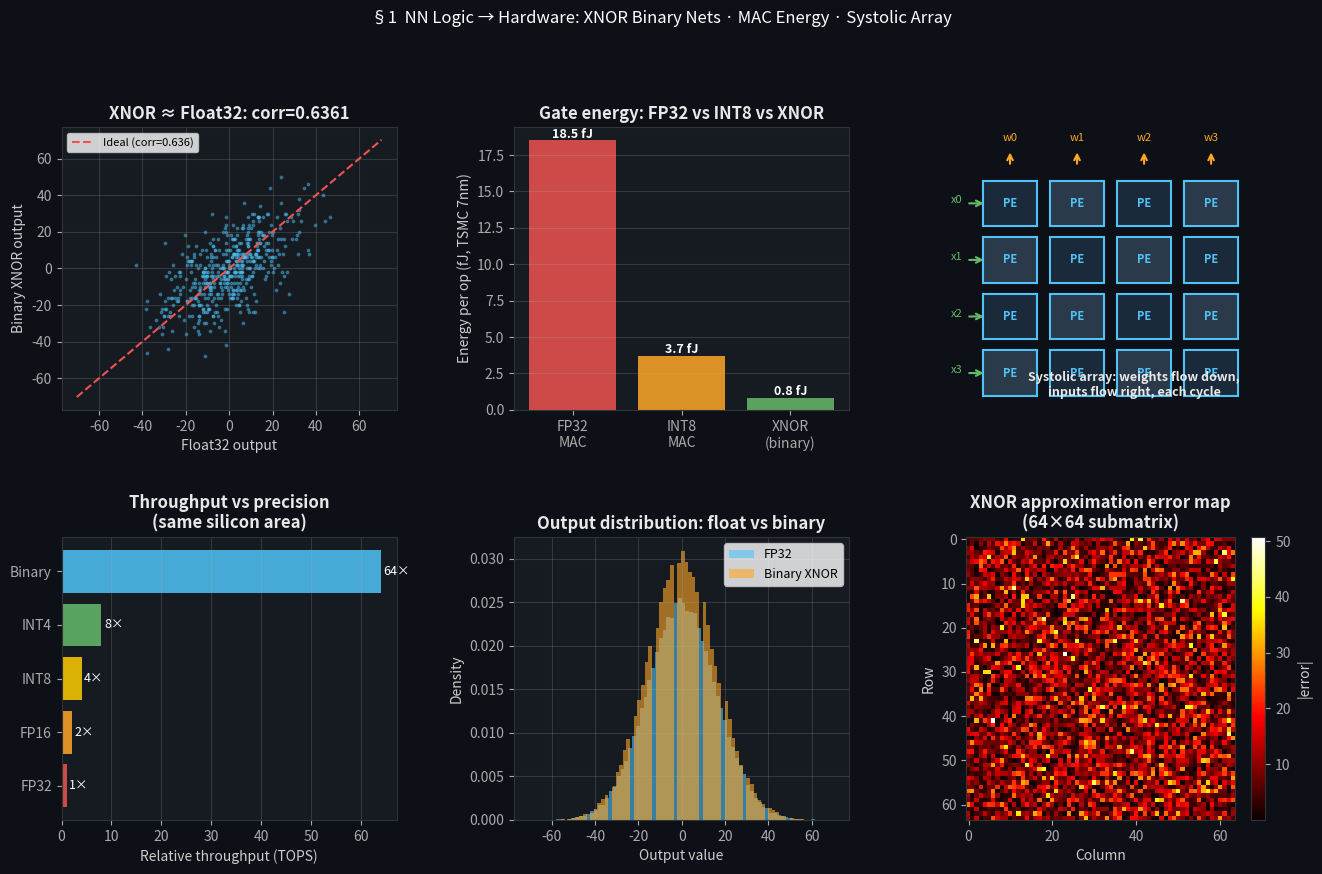

The matplotlib source for this figure: (Note: this script raises an exception after producing the figure.)
import numpy as np
import matplotlib.pyplot as plt
from matplotlib.gridspec import GridSpec
import time

# ── Binary XNOR vs float MAC throughput ───────────────────────────────────────
def binary_xnor_matmul(W_b, X_b):
    """W_b, X_b are {-1,+1} matrices encoded as 0/1 bits (packed uint8)."""
    # Unpack: 0→-1, 1→+1
    W_f = W_b.astype(np.float32)*2 - 1
    X_f = X_b.astype(np.float32)*2 - 1
    return W_f @ X_f

rng_nn = np.random.default_rng(42)
N, M, K = 256, 256, 256

# Float matmul
W_f = rng_nn.standard_normal((N, K)).astype(np.float32)
X_f = rng_nn.standard_normal((K, M)).astype(np.float32)

# Binary matmul (XNOR approx)
W_b = (W_f > 0).astype(np.uint8)
X_b = (X_f > 0).astype(np.uint8)

n_trials = 50
t0 = time.perf_counter()
for _ in range(n_trials):
    Y_float = W_f @ X_f
t_float = (time.perf_counter()-t0)/n_trials*1e3

t0 = time.perf_counter()
for _ in range(n_trials):
    Y_bin = binary_xnor_matmul(W_b, X_b)
t_bin = (time.perf_counter()-t0)/n_trials*1e3

corr = float(np.corrcoef(Y_float.ravel(), Y_bin.ravel())[0,1])
print(f"N={N}×{K}×{M} matmul benchmark (CPU, {n_trials} trials):")
print(f"  Float32:   {t_float:.3f} ms")
print(f"  Binary:    {t_bin:.3f} ms")
print(f"  Speedup:   {t_float/t_bin:.2f}×  (NumPy overhead dominates at this size)")
print(f"  Correlation float vs binary: {corr:.4f}")

# ── GOPS analysis ─────────────────────────────────────────────────────────────
print("\nMAC throughput analysis:")
mac_ops = 2*N*M*K   # multiply + add
gops_float = mac_ops / (t_float*1e-3) / 1e9
gops_bin   = mac_ops / (t_bin*1e-3) / 1e9
print(f"  {mac_ops/1e6:.1f} M MACs")
print(f"  Float: {gops_float:.2f} GOPS  |  Binary: {gops_bin:.2f} GOPS")

# ── TPU systolic array model ──────────────────────────────────────────────────
print("\nSystemic array model (128×128 like TPU v1):")
array_size = 128
freq_GHz   = 0.7   # TPU v1 ~700MHz
tops        = 2 * array_size**2 * freq_GHz   # TOPS (INT8)
print(f"  Array: {array_size}×{array_size} = {array_size**2} MACs")
print(f"  Clock: {freq_GHz} GHz")
print(f"  Peak:  {tops:.0f} GOPS INT8")
print(f"  For 1M-param layer inference: {1e6*2/tops/1e9*1e3:.2f} ms/layer")

# ── Logic gate energy model ───────────────────────────────────────────────────
print("\nGate energy (TSMC 7nm approx):")
E_xnor_fJ = 0.8    # fJ per XNOR op
E_mac8_fJ  = 3.7   # fJ per INT8 MAC
E_mac32_fJ = 18.5  # fJ per FP32 MAC
batch, seq, dim = 1, 512, 768   # BERT-base one layer
n_mac = batch*seq*dim*dim
print(f"  BERT-base attention (one layer): {n_mac/1e6:.0f}M MACs")
print(f"  FP32 energy: {n_mac*E_mac32_fJ/1e12*1e6:.2f} µJ")
print(f"  INT8 energy: {n_mac*E_mac8_fJ/1e12*1e6:.3f} µJ  ({E_mac32_fJ/E_mac8_fJ:.1f}× reduction)")
print(f"  Binary XNOR: {n_mac*E_xnor_fJ/1e12*1e6:.3f} µJ  ({E_mac32_fJ/E_xnor_fJ:.1f}× reduction)")

# ── Plot ──────────────────────────────────────────────────────────────────────
fig = plt.figure(figsize=(16, 9), facecolor='#0d1117')
gs  = GridSpec(2, 3, fig, hspace=0.45, wspace=0.35)

# XNOR vs float scatter (first 500 elements)
ax = fig.add_subplot(gs[0,0]); ax.set_facecolor('#161b22')
n_show = 500
ax.scatter(Y_float.ravel()[:n_show], Y_bin.ravel()[:n_show],
           s=3, alpha=0.4, c='#4fc3f7')
lim = max(abs(Y_float).max(), abs(Y_bin).max())
ax.plot([-lim,lim],[-lim,lim],'#ef5350',lw=1.5,ls='--',label=f'Ideal (corr={corr:.3f})')
ax.set_xlabel('Float32 output'); ax.set_ylabel('Binary XNOR output')
ax.set_title(f'XNOR ≈ Float32: corr={corr:.4f}', color='#e8e8e8', fontweight='bold')
ax.legend(fontsize=8); ax.grid(alpha=0.2)

# Gate energy comparison
ax = fig.add_subplot(gs[0,1]); ax.set_facecolor('#161b22')
ops    = ['FP32\nMAC', 'INT8\nMAC', 'XNOR\n(binary)']
energy = [E_mac32_fJ, E_mac8_fJ, E_xnor_fJ]
cols   = ['#ef5350','#ffa726','#66bb6a']
bars   = ax.bar(ops, energy, color=cols, alpha=0.85)
for bar, e in zip(bars, energy):
    ax.text(bar.get_x()+bar.get_width()/2, bar.get_height()+0.2,
            f'{e} fJ', ha='center', color='white', fontsize=9, fontweight='bold')
ax.set_ylabel('Energy per op (fJ, TSMC 7nm)')
ax.set_title('Gate energy: FP32 vs INT8 vs XNOR', color='#e8e8e8', fontweight='bold')
ax.grid(alpha=0.2, axis='y')

# Systolic array dataflow diagram
ax = fig.add_subplot(gs[0,2]); ax.set_facecolor('#0d1117'); ax.axis('off')
ax.set_xlim(0,10); ax.set_ylim(0,10)
# Draw 4×4 PE array
colors_pe = ['#1a2a3a','#2a3a4a']
for i in range(4):
    for j in range(4):
        col = colors_pe[(i+j)%2]
        rect = plt.Rectangle((j*2+0.5, (3-i)*2+0.5), 1.6, 1.6,
                               facecolor=col, edgecolor='#4fc3f7', lw=1.5)
        ax.add_patch(rect)
        ax.text(j*2+1.3, (3-i)*2+1.3, 'PE', color='#4fc3f7', ha='center',
                va='center', fontsize=8, fontweight='bold')
# Weight arrows (down)
for j in range(4):
    ax.annotate('', (j*2+1.3, 9.2), (j*2+1.3, 8.6),
                arrowprops=dict(arrowstyle='->', color='#ffa726', lw=1.5))
    ax.text(j*2+1.3, 9.5, f'w{j}', color='#ffa726', ha='center', fontsize=8)
# Input arrows (right)
for i in range(4):
    ax.annotate('', (0.6, (3-i)*2+1.3), (0.0, (3-i)*2+1.3),
                arrowprops=dict(arrowstyle='->', color='#66bb6a', lw=1.5))
    ax.text(-0.3, (3-i)*2+1.3, f'x{i}', color='#66bb6a', ha='center', fontsize=8)
ax.set_title('Systolic array: weights flow down,\ninputs flow right, each cycle',
             color='#e8e8e8', fontsize=9, fontweight='bold', y=0.02)

# Throughput vs precision
ax = fig.add_subplot(gs[1,0]); ax.set_facecolor('#161b22')
precisions = ['FP32','FP16','INT8','INT4','Binary']
tops_vals  = [1, 2, 4, 8, 64]   # relative (binary = popcount = very fast)
cols_p = ['#ef5350','#ffa726','#ffcc02','#66bb6a','#4fc3f7']
bars2 = ax.barh(precisions, tops_vals, color=cols_p, alpha=0.85)
for bar, t in zip(bars2, tops_vals):
    ax.text(bar.get_width()+0.5, bar.get_y()+bar.get_height()/2,
            f'{t}×', va='center', color='white', fontsize=9)
ax.set_xlabel('Relative throughput (TOPS)')
ax.set_title('Throughput vs precision\n(same silicon area)', color='#e8e8e8', fontweight='bold')
ax.grid(alpha=0.2, axis='x')

# Binary vs float output distribution
ax = fig.add_subplot(gs[1,1]); ax.set_facecolor('#161b22')
ax.hist(Y_float.ravel(), bins=80, color='#4fc3f7', alpha=0.6, density=True, label='FP32')
ax.hist(Y_bin.ravel(), bins=80, color='#ffa726', alpha=0.6, density=True, label='Binary XNOR')
ax.set_xlabel('Output value'); ax.set_ylabel('Density')
ax.set_title('Output distribution: float vs binary', color='#e8e8e8', fontweight='bold')
ax.legend(fontsize=9); ax.grid(alpha=0.2)

# Error map
ax = fig.add_subplot(gs[1,2]); ax.set_facecolor('#161b22')
err = np.abs(Y_float[:64,:64] - Y_bin[:64,:64])
im = ax.imshow(err, cmap='hot', aspect='auto')
plt.colorbar(im, ax=ax, label='|error|')
ax.set_title('XNOR approximation error map\n(64×64 submatrix)', color='#e8e8e8', fontweight='bold')
ax.set_xlabel('Column'); ax.set_ylabel('Row')

for ax in fig.axes:
    ax.tick_params(colors='#aaa')
    [sp.set_color('#333') for sp in ax.spines.values()]
    try: ax.xaxis.label.set_color('#ccc'); ax.yaxis.label.set_color('#ccc')
    except: pass

plt.suptitle('§1  NN Logic → Hardware: XNOR Binary Nets · MAC Energy · Systolic Array',
             color='white', fontsize=12, y=1.01)
plt.tight_layout()
plt.savefig('/tmp/s1_nn_hw.png', dpi=110, bbox_inches='tight', facecolor='#0d1117')
plt.show()


# ── Softmax concavity: log-softmax is concave ─────────────────────────────────
x_range = np.linspace(-4, 4, 500)

# 2D softmax: σ₁(x) = e^x₁/(e^x₁+e^x₂), fix x₂=0
x2_fixed  = 0.0
sigma1     = np.exp(x_range) / (np.exp(x_range) + np.exp(x2_fixed))
log_sigma1 = np.log(sigma1 + 1e-12)

# Second derivative of log σ₁
d2_log_sigma = -sigma1 * (1 - sigma1)   # always ≤ 0 → concave
print("Softmax log-concavity verification:")
print(f"  d²/dx² log σ₁(x,0) = -σ₁(1-σ₁) ≤ 0 always")
print(f"  Min value: {d2_log_sigma.min():.4f}  Max: {d2_log_sigma.max():.4f}")
print(f"  All ≤ 0: {np.all(d2_log_sigma <= 1e-10)}")

# ── Attention sharp vs flat ────────────────────────────────────────────────────
rng_attn = np.random.default_rng(7)
seq_len  = 16
d_k      = 64

def attention_weights(Q, K, temperature=1.0):
    scores = (Q @ K.T) / (np.sqrt(d_k) * temperature)
    exp_s  = np.exp(scores - scores.max(axis=-1, keepdims=True))
    return exp_s / exp_s.sum(axis=-1, keepdims=True)

Q = rng_attn.standard_normal((seq_len, d_k))
K = rng_attn.standard_normal((seq_len, d_k))

attn_sharp = attention_weights(Q, K, temperature=0.1)   # concentrated
attn_flat  = attention_weights(Q, K, temperature=5.0)   # uniform

# Entropy of attention distribution (measures sharpness)
def attn_entropy(A):
    return -np.sum(A * np.log(A + 1e-12), axis=-1)

H_sharp = attn_entropy(attn_sharp)
H_flat  = attn_entropy(attn_flat)
H_max   = np.log(seq_len)  # max entropy = uniform
print(f"\nAttention entropy (seq_len={seq_len}, H_max={H_max:.3f}):")
print(f"  Sharp (T=0.1): H_mean={H_sharp.mean():.3f}  ({H_sharp.mean()/H_max*100:.0f}% of max)")
print(f"  Flat  (T=5.0): H_mean={H_flat.mean():.3f}  ({H_flat.mean()/H_max*100:.0f}% of max)")

# ── Hessian of softmax NLL ────────────────────────────────────────────────────
# For query row q, H = diag(σ) - σσᵀ  (Jacobian of softmax)
sigma_row = attn_sharp[0]
H_sm      = np.diag(sigma_row) - np.outer(sigma_row, sigma_row)
eigvals   = np.linalg.eigvalsh(H_sm)
print(f"\nHessian of softmax (one query row):")
print(f"  Shape: {H_sm.shape}")
print(f"  Eigenvalues: min={eigvals.min():.6f}, max={eigvals.max():.4f}")
print(f"  PSD (all ≥ 0): {np.all(eigvals >= -1e-9)}")
print(f"  Rank = {np.sum(eigvals > 1e-6)} (always rank n-1: one zero eigenvalue)")

# ── Plot ──────────────────────────────────────────────────────────────────────
fig2, axes2 = plt.subplots(2, 3, figsize=(16, 9), facecolor='#0d1117')
for ax in axes2.flat: ax.set_facecolor('#161b22')

ax = axes2[0,0]
ax.plot(x_range, log_sigma1, '#4fc3f7', lw=2.5, label=r'$\log\sigma_1(x,0)$')
ax.plot(x_range, d2_log_sigma, '#ef5350', lw=2, ls='--', label=r"$d^2\log\sigma_1/dx^2\leq0$")
ax.axhline(0, color='#555', lw=0.8)
ax.fill_between(x_range, d2_log_sigma, 0, where=d2_log_sigma<0,
                alpha=0.2, color='#ef5350', label='Concave region')
ax.set_xlabel('x₁'); ax.set_title(r'Log-softmax is concave: $d^2\log\sigma\leq0$',
                                     color='#e8e8e8', fontweight='bold')
ax.legend(fontsize=8); ax.grid(alpha=0.2)

ax = axes2[0,1]
im = ax.imshow(attn_sharp, cmap='hot', aspect='auto', vmin=0)
plt.colorbar(im, ax=ax, label='Attention weight')
ax.set_title('Sharp attention (T=0.1)\nConcentrated, easily hijacked', color='#e8e8e8', fontweight='bold')
ax.set_xlabel('Key position'); ax.set_ylabel('Query position')

ax = axes2[0,2]
im2 = ax.imshow(attn_flat, cmap='Blues', aspect='auto', vmin=0)
plt.colorbar(im2, ax=ax, label='Attention weight')
ax.set_title('Flat attention (T=5.0)\nUniform, robust', color='#e8e8e8', fontweight='bold')
ax.set_xlabel('Key position'); ax.set_ylabel('Query position')

ax = axes2[1,0]
temperatures = np.logspace(-1, 1, 100)
entropies    = []
for T in temperatures:
    A = attention_weights(Q, K, temperature=T)
    entropies.append(attn_entropy(A).mean())
ax.semilogx(temperatures, entropies, '#66bb6a', lw=2.5)
ax.axhline(H_max, color='#ffa726', ls='--', lw=1.5, label=f'H_max={H_max:.2f}')
ax.axvline(1.0, color='white', ls=':', lw=1, label='T=1 (default)')
ax.set_xlabel('Temperature T'); ax.set_ylabel('Mean attention entropy')
ax.set_title('Entropy vs temperature\n(sharpness control)', color='#e8e8e8', fontweight='bold')
ax.legend(fontsize=8); ax.grid(alpha=0.2)

ax = axes2[1,1]
im3 = ax.imshow(H_sm[:8,:8], cmap='RdBu_r', aspect='equal',
                vmin=-H_sm.max(), vmax=H_sm.max())
plt.colorbar(im3, ax=ax)
ax.set_title(r'Softmax Jacobian $H=\text{diag}(\sigma)-\sigma\sigma^T$''\n(8×8 subblock)',
             color='#e8e8e8', fontweight='bold')
ax.set_xlabel('j'); ax.set_ylabel('i')

ax = axes2[1,2]
eig_sorted = np.sort(eigvals)[::-1]
ax.bar(range(len(eig_sorted[:10])), eig_sorted[:10], color='#b39ddb', alpha=0.85)
ax.axhline(0, color='white', lw=1, ls='--')
ax.set_xlabel('Eigenvalue index'); ax.set_ylabel('λ')
ax.set_title(f'Softmax Hessian eigenvalues\n(rank={np.sum(eigvals>1e-6)}, one zero = constant shift)',
             color='#e8e8e8', fontweight='bold')
ax.grid(alpha=0.2, axis='y')

for ax in axes2.flat:
    ax.tick_params(colors='#aaa'); [sp.set_color('#333') for sp in ax.spines.values()]
    try: ax.xaxis.label.set_color('#ccc'); ax.yaxis.label.set_color('#ccc')
    except: pass

plt.suptitle(r'§2  Attention Concavity: Softmax Log-Concave · Sharp vs Flat · Hessian PSD',
             color='white', fontsize=12, y=1.01)
plt.tight_layout()
plt.savefig('/tmp/s2_attn.png', dpi=110, bbox_inches='tight', facecolor='#0d1117')
plt.show()


# ── Manual radix-2 DIT FFT ────────────────────────────────────────────────────
def fft_dit(x):
    """Cooley-Tukey radix-2 DIT FFT (recursive, educational)."""
    N = len(x)
    if N <= 1: return x
    even = fft_dit(x[0::2])
    odd  = fft_dit(x[1::2])
    T = [np.exp(-2j*np.pi*k/N) * odd[k] for k in range(N//2)]
    return ([even[k] + T[k] for k in range(N//2)] +
            [even[k] - T[k] for k in range(N//2)])

def bit_reverse(x):
    N = len(x); m = int(np.log2(N))
    out = np.zeros(N, dtype=complex)
    for i in range(N):
        rev = int(f'{i:0{m}b}'[::-1], 2)
        out[rev] = x[i]
    return out

# Verify against numpy
rng_fft = np.random.default_rng(3)
N_fft   = 32
x_test  = rng_fft.standard_normal(N_fft) + 1j*rng_fft.standard_normal(N_fft)
X_manual= np.array(fft_dit(x_test.tolist()))
X_numpy = np.fft.fft(x_test)
err_fft = np.max(np.abs(X_manual - X_numpy))
print(f"Radix-2 DIT FFT (N={N_fft}):")
print(f"  Max error vs numpy: {err_fft:.2e}  (machine eps)")

# Butterfly count
for N_b in [8, 16, 32, 64, 128, 256, 512, 1024]:
    stages     = int(np.log2(N_b))
    butterflies= (N_b//2) * stages
    brute_macs = N_b**2
    speedup    = brute_macs / butterflies
    print(f"  N={N_b:5d}:  {stages} stages, {butterflies:5d} butterflies, "
          f"{brute_macs:7d} DFT ops  speedup={speedup:.1f}×")

# ── Twiddle factor pattern ─────────────────────────────────────────────────────
N_tw = 64
k_vals = np.arange(N_tw//2)
W = np.exp(-2j*np.pi*k_vals/N_tw)
print(f"\nTwiddle factors W_{N_tw}^k: |W|={np.abs(W).mean():.4f} (always =1)")
print(f"  W_N^0 = {W[0]:.4f}")
print(f"  W_N^{N_tw//4} = {W[N_tw//4]:.4f} (= -i)")
print(f"  W_N^{N_tw//2} = (conjugate symmetry: W^(N/2)=-1)")

# ── Plot: butterfly diagram + twiddle ─────────────────────────────────────────
fig3, axes3 = plt.subplots(1, 3, figsize=(16, 6), facecolor='#0d1117')
for ax in axes3: ax.set_facecolor('#0a0a10')

# Butterfly diagram (N=8)
ax = axes3[0]; ax.set_xlim(-0.5, 4.5); ax.set_ylim(-0.5, 8.5); ax.axis('off')
N8 = 8; m8 = 3
# Input nodes (bit-reversed)
in_order = [0,4,2,6,1,5,3,7]   # bit-reversed for N=8
for i, orig in enumerate(in_order):
    ax.text(-0.3, N8-1-i, f'x[{orig}]', color='#aaa', va='center', fontsize=9)
    ax.plot(0, N8-1-i, 'o', color='#4fc3f7', ms=6)

colors_stage = ['#ffa726','#66bb6a','#ef5350']
for stage in range(m8):
    span  = 2**stage
    x_pos = stage + 0.5
    x_next= stage + 1.0
    group_size = 2**(stage+1)
    for group_start in range(0, N8, group_size):
        for k in range(span):
            top  = N8-1-(group_start+k)
            bot  = N8-1-(group_start+k+span)
            # Draw butterfly lines
            ax.plot([x_pos, x_next], [top, top], color=colors_stage[stage], lw=1.8)
            ax.plot([x_pos, x_next], [bot, bot], color=colors_stage[stage], lw=1.8)
            ax.plot([x_pos, x_next], [top, bot], color=colors_stage[stage], lw=0.9, alpha=0.5)
            ax.plot([x_pos, x_next], [bot, top], color=colors_stage[stage], lw=0.9, alpha=0.5)
            ax.text(x_pos+0.1, (top+bot)/2, f'W^{k}', color='white', fontsize=6)

for i in range(N8):
    ax.plot(m8, N8-1-i, 'o', color='#66bb6a', ms=6)
    ax.text(m8+0.1, N8-1-i, f'X[{i}]', color='#aaa', va='center', fontsize=9)
ax.set_title('Radix-2 DIT butterfly diagram (N=8)\n3 stages, 12 butterflies',
             color='#e8e8e8', fontweight='bold', y=0.02)

# Twiddle factors on unit circle
ax = axes3[1]; ax.set_aspect('equal')
N_circle = 16
k_circle = np.arange(N_circle//2)
W_circle = np.exp(-2j*np.pi*k_circle/N_circle)
theta_c  = np.linspace(0, 2*np.pi, 200)
ax.plot(np.cos(theta_c), np.sin(theta_c), '#333', lw=1)
for k_c, w_c in enumerate(W_circle):
    ax.plot([0, w_c.real], [0, w_c.imag], color='#4fc3f7', lw=1.5, alpha=0.7)
    ax.plot(w_c.real, w_c.imag, 'o', color='#ffa726', ms=7)
    ax.text(w_c.real*1.15, w_c.imag*1.15, f'W^{k_c}', color='white', fontsize=7, ha='center')
ax.axhline(0, color='#555', lw=0.8); ax.axvline(0, color='#555', lw=0.8)
ax.set_title(f'Twiddle factors $W_{{N}}^k = e^{{-i2\\pi k/N}}$\nN={N_circle}, {N_circle//2} unique',
             color='#e8e8e8', fontweight='bold')
ax.set_xlabel('Re'); ax.set_ylabel('Im')
ax.grid(alpha=0.15); ax.tick_params(colors='#aaa')
[sp.set_color('#333') for sp in ax.spines.values()]
ax.xaxis.label.set_color('#ccc'); ax.yaxis.label.set_color('#ccc')

# Complexity comparison
ax = axes3[2]; ax.set_facecolor('#161b22')
Ns = 2**np.arange(1, 14)
dft_ops  = Ns**2
fft_ops  = (Ns/2)*np.log2(Ns)
ax.loglog(Ns, dft_ops, '#ef5350', lw=2.5, label=r'DFT: $O(N^2)$')
ax.loglog(Ns, fft_ops, '#4fc3f7', lw=2.5, label=r'FFT: $\frac{N}{2}\log_2 N$')
ax.fill_between(Ns, fft_ops, dft_ops, alpha=0.15, color='#66bb6a', label='Savings')
ax.set_xlabel('N'); ax.set_ylabel('Operations')
ax.set_title('DFT vs FFT complexity\n(log-log)', color='#e8e8e8', fontweight='bold')
ax.legend(fontsize=9); ax.grid(alpha=0.2, which='both')
ax.tick_params(colors='#aaa'); [sp.set_color('#333') for sp in ax.spines.values()]
ax.xaxis.label.set_color('#ccc'); ax.yaxis.label.set_color('#ccc')

plt.suptitle(r'§3  FFT Butterfly Circuit: Radix-2 DIT · Twiddle $W_N^k$ · $O(N\log N)$ vs $O(N^2)$',
             color='white', fontsize=12, y=1.01)
plt.tight_layout()
plt.savefig('/tmp/s3_fft.png', dpi=110, bbox_inches='tight', facecolor='#0d1117')
plt.show()


from scipy.signal import spectrogram, find_peaks

rng_beat = np.random.default_rng(99)
fs_beat  = 44100
bpm_true = 128.0
dur_s    = 4.0
t_beat   = np.arange(int(dur_s*fs_beat)) / fs_beat

# ── Synthetic drum signal (kick + snare + hi-hat) ─────────────────────────────
def kick(t_arr, t0, fs, decay=0.08):
    t_rel = t_arr - t0
    mask  = (t_rel >= 0) & (t_rel < 0.3)
    sig   = np.zeros_like(t_arr)
    sig[mask] = np.exp(-t_rel[mask]/decay) * np.sin(2*np.pi*80*t_rel[mask])
    return sig

def snare(t_arr, t0, fs, decay=0.05):
    t_rel = t_arr - t0
    mask  = (t_rel >= 0) & (t_rel < 0.2)
    sig   = np.zeros_like(t_arr)
    sig[mask] = np.exp(-t_rel[mask]/decay) * rng_beat.standard_normal(mask.sum())
    return sig

beat_period = 60.0 / bpm_true   # seconds
drum = np.zeros_like(t_beat)
for n in range(int(dur_s/beat_period)+1):
    t0_k = n * beat_period
    t0_s = n * beat_period + beat_period/2
    drum += kick(t_beat, t0_k, fs_beat)
    drum += 0.6*snare(t_beat, t0_s, fs_beat)
drum += 0.15*rng_beat.standard_normal(len(t_beat))

# ── STFT → onset strength ─────────────────────────────────────────────────────
nperseg = 1024; noverlap = 896
f_sg, t_sg, Sxx = spectrogram(drum, fs=fs_beat, nperseg=nperseg,
                               noverlap=noverlap, scaling='spectrum')
logS = np.log1p(np.abs(Sxx))

# Positive first difference across time → onset strength
onset_raw = np.maximum(0, np.diff(logS, axis=1)).sum(axis=0)
# Normalise
onset = onset_raw / (onset_raw.max() + 1e-10)
t_onset = t_sg[1:]

# ── BPM via autocorrelation ───────────────────────────────────────────────────
min_lag = int(60.0/200 * len(t_onset)/dur_s)   # 200 BPM min
max_lag = int(60.0/60  * len(t_onset)/dur_s)    # 60 BPM max

acf = np.correlate(onset, onset, mode='full')
acf = acf[len(acf)//2:]   # keep positive lags
acf /= acf[0]

lags_search = acf[min_lag:max_lag]
best_lag_idx= np.argmax(lags_search) + min_lag
lag_in_s    = best_lag_idx * dur_s / len(t_onset)
bpm_est     = 60.0 / lag_in_s
print(f"Beat detection:")
print(f"  True BPM: {bpm_true:.1f}")
print(f"  Estimated BPM: {bpm_est:.1f}  (error: {abs(bpm_est-bpm_true):.2f})")

# ── FFT of onset ──────────────────────────────────────────────────────────────
N_on  = len(onset)
fon   = np.fft.rfftfreq(N_on, d=dur_s/N_on)   # Hz
F_on  = np.abs(np.fft.rfft(onset))**2
fon_bpm = fon * 60   # convert Hz → BPM
peak_bpm_idx = np.argmax(F_on[(fon_bpm>60)&(fon_bpm<200)])
bpm_fft_est  = fon_bpm[(fon_bpm>60)&(fon_bpm<200)][peak_bpm_idx]
print(f"  FFT BPM estimate: {bpm_fft_est:.1f}")

# ── Plot ──────────────────────────────────────────────────────────────────────
fig4, axes4 = plt.subplots(2, 3, figsize=(16, 8), facecolor='#0d1117')
for ax in axes4.flat: ax.set_facecolor('#161b22')

ax = axes4[0,0]
t_show = t_beat[:int(0.5*fs_beat)]
ax.plot(t_show*1000, drum[:len(t_show)], '#4fc3f7', lw=0.7)
ax.set_xlabel('t (ms)'); ax.set_ylabel('Amplitude')
ax.set_title(f'Synthetic drum at {bpm_true} BPM', color='#e8e8e8', fontweight='bold')
ax.grid(alpha=0.2)

ax = axes4[0,1]
ax.pcolormesh(t_sg, f_sg[:128], logS[:128], cmap='magma', shading='gouraud')
ax.set_xlabel('t (s)'); ax.set_ylabel('f (Hz)')
ax.set_title('Log-power spectrogram', color='#e8e8e8', fontweight='bold')

ax = axes4[0,2]
ax.plot(t_onset, onset, '#ffa726', lw=1.5, label='Onset strength')
# Mark detected beats
beat_times_true = np.arange(0, dur_s, beat_period)
for bt in beat_times_true:
    ax.axvline(bt, color='#ef5350', lw=0.8, alpha=0.6)
ax.set_xlabel('t (s)'); ax.set_ylabel('Onset strength')
ax.set_title('Onset function (red = true beats)', color='#e8e8e8', fontweight='bold')
ax.legend(fontsize=8); ax.grid(alpha=0.2)

ax = axes4[1,0]
lag_times = np.arange(len(acf)) * dur_s/len(t_onset)
ax.plot(lag_times[:int(max_lag*1.5)]*1000, acf[:int(max_lag*1.5)], '#66bb6a', lw=1.8)
ax.axvline(lag_in_s*1000, color='#ef5350', lw=2, ls='--',
           label=f'Peak lag={lag_in_s*1000:.0f}ms → {bpm_est:.0f} BPM')
ax.axvspan(60/200*1000, 60/60*1000, alpha=0.1, color='white', label='60-200 BPM range')
ax.set_xlabel('Lag (ms)'); ax.set_ylabel('ACF')
ax.set_title('Onset autocorrelation → BPM', color='#e8e8e8', fontweight='bold')
ax.legend(fontsize=8); ax.grid(alpha=0.2)

ax = axes4[1,1]
mask_bpm = (fon_bpm > 40) & (fon_bpm < 300)
ax.plot(fon_bpm[mask_bpm], F_on[mask_bpm], '#b39ddb', lw=1.8)
ax.axvline(bpm_true, color='#ef5350', lw=2, ls='--', label=f'True {bpm_true} BPM')
ax.axvline(bpm_true*2, color='#ffa726', lw=1.5, ls=':', label=f'2× harmonic')
ax.set_xlabel('BPM'); ax.set_ylabel('|FFT(onset)|²')
ax.set_title('FFT of onset strength → BPM peaks', color='#e8e8e8', fontweight='bold')
ax.legend(fontsize=8); ax.grid(alpha=0.2)

ax = axes4[1,2]
# Tempogram: short-time ACF across time
win_size = 100; hop = 20
t_temp   = []; bpm_inst = []
for i in range(0, len(onset)-win_size, hop):
    seg = onset[i:i+win_size]
    acf_seg = np.correlate(seg, seg, mode='full')[win_size-1:]
    acf_seg /= acf_seg[0]+1e-10
    lags_local = acf_seg[min_lag:max_lag]
    if len(lags_local):
        best_l = np.argmax(lags_local)+min_lag
        t_temp.append(t_onset[i+win_size//2])
        bpm_inst.append(60.0/(best_l*dur_s/len(t_onset)))
ax.plot(t_temp, bpm_inst, '.', color='#4fc3f7', ms=5, alpha=0.8)
ax.axhline(bpm_true, color='#ef5350', lw=2, ls='--', label=f'True {bpm_true}')
ax.set_xlabel('t (s)'); ax.set_ylabel('BPM')
ax.set_ylim(60, 200)
ax.set_title('Instantaneous tempo (tempogram)', color='#e8e8e8', fontweight='bold')
ax.legend(fontsize=8); ax.grid(alpha=0.2)

for ax in axes4.flat:
    ax.tick_params(colors='#aaa'); [sp.set_color('#333') for sp in ax.spines.values()]
    try: ax.xaxis.label.set_color('#ccc'); ax.yaxis.label.set_color('#ccc')
    except: pass

plt.suptitle('§4  Beat Detection: Onset Strength → ACF → BPM · FFT Spectrum · Tempogram',
             color='white', fontsize=12, y=1.01)
plt.tight_layout()
plt.savefig('/tmp/s4_beat.png', dpi=110, bbox_inches='tight', facecolor='#0d1117')
plt.show()


# ── FGSM on softmax attention ─────────────────────────────────────────────────
def softmax_2d(X):
    E = np.exp(X - X.max(axis=-1, keepdims=True))
    return E / E.sum(axis=-1, keepdims=True)

def attn_forward(Q, K, V, d_k):
    scores = Q @ K.T / np.sqrt(d_k)
    A      = softmax_2d(scores)
    out    = A @ V
    return A, out

def attn_loss_targeted(Q, K, V, d_k, target_row, target_col):
    A, _ = attn_forward(Q, K, V, d_k)
    # Cross-entropy loss: force query 0 to attend to target_col
    log_A = np.log(A[target_row, target_col] + 1e-12)
    return -log_A, A

# Gradient of loss w.r.t. K (numerical)
rng_sec = np.random.default_rng(13)
seq_len = 8; d_k = 16
Q = rng_sec.standard_normal((seq_len, d_k)) * 0.5
K = rng_sec.standard_normal((seq_len, d_k)) * 0.5
V = rng_sec.standard_normal((seq_len, d_k)) * 0.5
target_q, target_k = 0, 5   # force query 0 to attend to key 5

eps_fgsm = 0.3
eps_step  = 1e-4
grad_K    = np.zeros_like(K)

loss_orig, A_orig = attn_loss_targeted(Q, K, V, d_k, target_q, target_k)
for i in range(seq_len):
    for j in range(d_k):
        K_plus = K.copy(); K_plus[i,j] += eps_step
        K_minus= K.copy(); K_minus[i,j]-= eps_step
        l_p, _ = attn_loss_targeted(Q, K_plus,  V, d_k, target_q, target_k)
        l_m, _ = attn_loss_targeted(Q, K_minus, V, d_k, target_q, target_k)
        grad_K[i,j] = (l_p - l_m) / (2*eps_step)

# FGSM: perturb K in gradient direction
delta_K = -eps_fgsm * np.sign(grad_K)   # negative: maximise attention on target
K_adv   = K + delta_K
_, A_adv = attn_loss_targeted(Q, K_adv, V, d_k, target_q, target_k)

print("FGSM attention hijack:")
print(f"  Target: force query {target_q} to attend to key {target_k}")
print(f"  Before: A[{target_q},{target_k}] = {A_orig[target_q, target_k]:.4f}")
print(f"  After:  A[{target_q},{target_k}] = {A_adv[target_q, target_k]:.4f}")
print(f"  Max attention before: key {np.argmax(A_orig[target_q])} = {A_orig[target_q].max():.4f}")
print(f"  Max attention after:  key {np.argmax(A_adv[target_q])}  = {A_adv[target_q].max():.4f}")
print(f"  Perturbation: ||δK||_∞ = {np.abs(delta_K).max():.4f}  ||δK||_F = {np.linalg.norm(delta_K):.4f}")

# ── Entropy-based detection ────────────────────────────────────────────────────
def entropy(A):
    return -np.sum(A * np.log(A + 1e-12), axis=-1).mean()

H_orig = entropy(A_orig)
H_adv  = entropy(A_adv)
H_max  = np.log(seq_len)
print(f"\nEntropy-based detection:")
print(f"  H_orig = {H_orig:.4f}  ({H_orig/H_max*100:.0f}% of max)")
print(f"  H_adv  = {H_adv:.4f}  ({H_adv/H_max*100:.0f}% of max)")
print(f"  Delta H = {abs(H_orig-H_adv):.4f}  (anomaly signal)")

# ── PGD: iterative attack ──────────────────────────────────────────────────────
def pgd_attack(Q, K, V, d_k, tq, tk, eps=0.3, alpha=0.05, n_iter=20):
    K_cur = K.copy()
    for _ in range(n_iter):
        grad = np.zeros_like(K_cur)
        for i in range(K_cur.shape[0]):
            for j in range(K_cur.shape[1]):
                K_p = K_cur.copy(); K_p[i,j]+=1e-4
                K_m = K_cur.copy(); K_m[i,j]-=1e-4
                l_p,_ = attn_loss_targeted(Q,K_p,V,d_k,tq,tk)
                l_m,_ = attn_loss_targeted(Q,K_m,V,d_k,tq,tk)
                grad[i,j] = (l_p-l_m)/2e-4
        K_cur = K_cur - alpha*np.sign(grad)
        K_cur = K + np.clip(K_cur-K, -eps, eps)   # project to ε-ball
    return K_cur

K_pgd = pgd_attack(Q, K, V, d_k, target_q, target_k, eps=eps_fgsm)
_, A_pgd = attn_loss_targeted(Q, K_pgd, V, d_k, target_q, target_k)
print(f"\nPGD attack (20 iter, ε={eps_fgsm}):")
print(f"  A[{target_q},{target_k}] = {A_pgd[target_q, target_k]:.4f}  (FGSM: {A_adv[target_q,target_k]:.4f})")

# ── Plot ──────────────────────────────────────────────────────────────────────
fig5, axes5 = plt.subplots(2, 3, figsize=(16, 9), facecolor='#0d1117')
for ax in axes5.flat: ax.set_facecolor('#161b22')

ax = axes5[0,0]
im = ax.imshow(A_orig, cmap='Blues', vmin=0, vmax=A_orig.max(), aspect='equal')
plt.colorbar(im, ax=ax)
ax.set_title('Attention map: original', color='#e8e8e8', fontweight='bold')
ax.set_xlabel('Key'); ax.set_ylabel('Query')

ax = axes5[0,1]
im2 = ax.imshow(A_adv, cmap='Reds', vmin=0, vmax=max(A_adv.max(),A_orig.max()), aspect='equal')
plt.colorbar(im2, ax=ax)
ax.set_title(f'After FGSM ε={eps_fgsm}\nKey {target_k} highlighted for query {target_q}',
             color='#e8e8e8', fontweight='bold')
ax.set_xlabel('Key'); ax.set_ylabel('Query')
ax.add_patch(plt.Rectangle((target_k-0.5, target_q-0.5), 1, 1,
             fill=False, edgecolor='#ffa726', lw=3))

ax = axes5[0,2]
im3 = ax.imshow(A_pgd, cmap='Purples', vmin=0, vmax=max(A_pgd.max(),A_orig.max()), aspect='equal')
plt.colorbar(im3, ax=ax)
ax.set_title(f'After PGD (20 iter)\nStronger hijack', color='#e8e8e8', fontweight='bold')
ax.set_xlabel('Key'); ax.set_ylabel('Query')
ax.add_patch(plt.Rectangle((target_k-0.5, target_q-0.5), 1, 1,
             fill=False, edgecolor='#66bb6a', lw=3))

ax = axes5[1,0]
ax.bar(range(seq_len), A_orig[target_q], color='#4fc3f7', alpha=0.7, label='Original')
ax.bar(range(seq_len), A_adv[target_q],  color='#ef5350', alpha=0.7, label='FGSM')
ax.bar(range(seq_len), A_pgd[target_q],  color='#ffa726', alpha=0.5, label='PGD')
ax.axvline(target_k, color='white', lw=2, ls='--', label=f'Target key={target_k}')
ax.set_xlabel('Key position'); ax.set_ylabel('Attention weight')
ax.set_title(f'Query {target_q} attention: original vs attacks', color='#e8e8e8', fontweight='bold')
ax.legend(fontsize=8); ax.grid(alpha=0.2, axis='y')

ax = axes5[1,1]
epsilons   = np.linspace(0, 1.0, 20)
hijack_fgsm= []
for ep in epsilons:
    dK = -ep * np.sign(grad_K)
    _, A_ep = attn_loss_targeted(Q, K+dK, V, d_k, target_q, target_k)
    hijack_fgsm.append(A_ep[target_q, target_k])
ax.plot(epsilons, hijack_fgsm, '#ef5350', lw=2.5, label='FGSM hijack success')
ax.axhline(A_orig[target_q,target_k], color='#4fc3f7', ls='--', lw=1.5,
           label=f'Original={A_orig[target_q,target_k]:.3f}')
ax.axhline(1/seq_len, color='#aaa', ls=':', lw=1, label=f'Uniform=1/{seq_len}')
ax.set_xlabel('ε (perturbation norm)'); ax.set_ylabel(f'A[{target_q},{target_k}]')
ax.set_title('Attack success vs ε budget', color='#e8e8e8', fontweight='bold')
ax.legend(fontsize=8); ax.grid(alpha=0.2)

ax = axes5[1,2]
# Entropy anomaly score
H_clean = [entropy(attention_weights(Q, K, temperature=1.0))]
H_attacked = []
for ep in epsilons:
    dK = -ep * np.sign(grad_K)
    _, A_ep = attn_loss_targeted(Q, K+dK, V, d_k, target_q, target_k)
    H_attacked.append(entropy(A_ep))
ax.plot(epsilons, H_attacked, '#ffa726', lw=2.5, label='Attacked H')
ax.axhline(H_clean[0], color='#4fc3f7', ls='--', lw=1.5, label=f'Clean H={H_clean[0]:.3f}')
threshold = H_clean[0] * 0.7
ax.axhline(threshold, color='#ef5350', ls=':', lw=2, label=f'Detection threshold')
ax.fill_between(epsilons, H_attacked, threshold,
                where=np.array(H_attacked)<threshold, alpha=0.2, color='#ef5350',
                label='Detected as adversarial')
ax.set_xlabel('ε'); ax.set_ylabel('Attention entropy H')
ax.set_title('Entropy detector: attack lowers H', color='#e8e8e8', fontweight='bold')
ax.legend(fontsize=7); ax.grid(alpha=0.2)

for ax in axes5.flat:
    ax.tick_params(colors='#aaa'); [sp.set_color('#333') for sp in ax.spines.values()]
    try: ax.xaxis.label.set_color('#ccc'); ax.yaxis.label.set_color('#ccc')
    except: pass

plt.suptitle('§5  Adversarial Security: FGSM/PGD Attention Hijack · Entropy Detection · ε-Budget',
             color='white', fontsize=12, y=1.01)
plt.tight_layout()
plt.savefig('/tmp/s5_security.png', dpi=110, bbox_inches='tight', facecolor='#0d1117')
plt.show()

print("\n── SECURITY CHEAT SHEET ─────────────────────────────────────────────────")
print("  FGSM: 1-step, ε controls ||δ||_∞, fast but sub-optimal")
print("  PGD:  k-step iterated FGSM, project to ε-ball each step")
print("  Detection: monitor H_attn per layer; drop below 0.7×clean → flag")
print("  Defense: attention noise injection, temperature scheduling, input smoothing")
